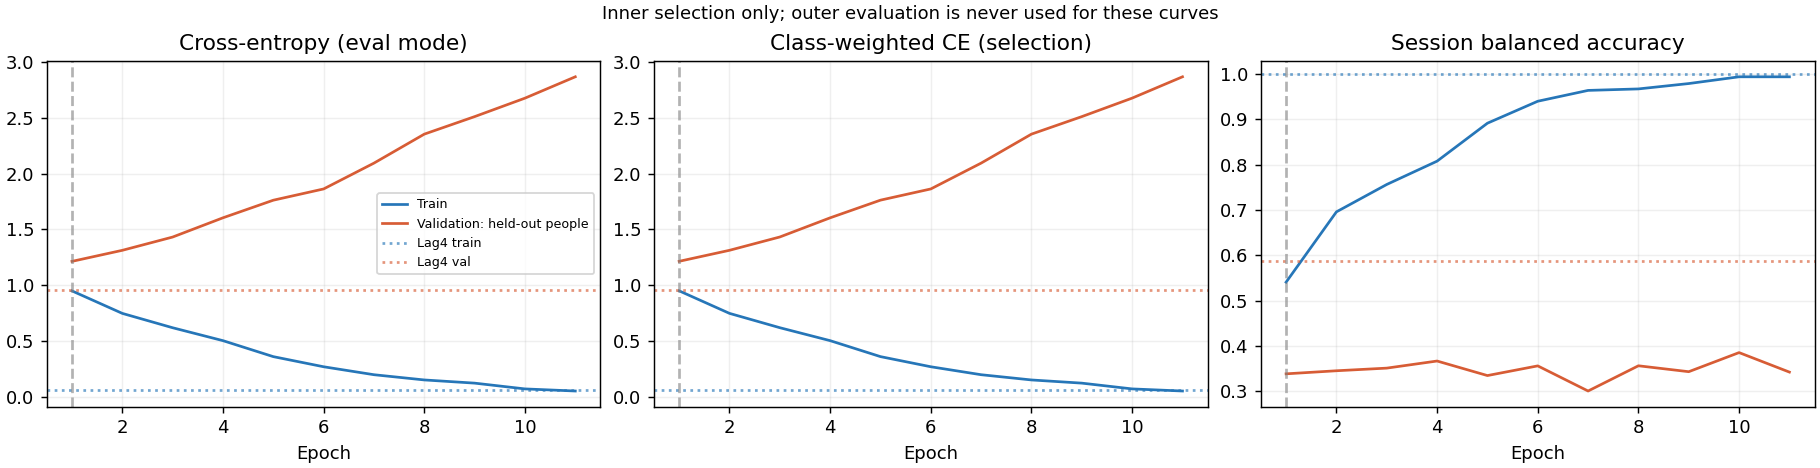

Values plotted in this chart, from the file beside it:
epoch, optimization_weighted_ce, train_ce, train_weighted_ce, train_session_ba, train_accuracy, val_ce, val_weighted_ce, val_session_ba, val_accuracy
1, 1.244, 0.9494, 0.9496, 0.5407, 0.5408, 1.214, 1.214, 0.3384, 0.3378
2, 0.9665, 0.7477, 0.7477, 0.6959, 0.6959, 1.313, 1.313, 0.3452, 0.3457
3, 0.8265, 0.619, 0.6192, 0.7563, 0.7566, 1.432, 1.432, 0.351, 0.3511
4, 0.6999, 0.5032, 0.5031, 0.8078, 0.8075, 1.605, 1.604, 0.3667, 0.367
5, 0.5722, 0.3599, 0.36, 0.8916, 0.8914, 1.762, 1.763, 0.3346, 0.3351
6, 0.496, 0.2692, 0.2692, 0.94, 0.9401, 1.863, 1.863, 0.356, 0.3564
7, 0.3741, 0.1979, 0.1978, 0.964, 0.964, 2.095, 2.095, 0.3005, 0.3005
8, 0.3046, 0.151, 0.1509, 0.9672, 0.967, 2.355, 2.354, 0.3562, 0.3564
9, 0.2359, 0.1224, 0.1224, 0.9791, 0.979, 2.512, 2.511, 0.3431, 0.3431
10, 0.1983, 0.0707, 0.07068, 0.994, 0.994, 2.677, 2.677, 0.3853, 0.3856
11, 0.1393, 0.05179, 0.05179, 0.9939, 0.994, 2.869, 2.868, 0.3423, 0.3431
